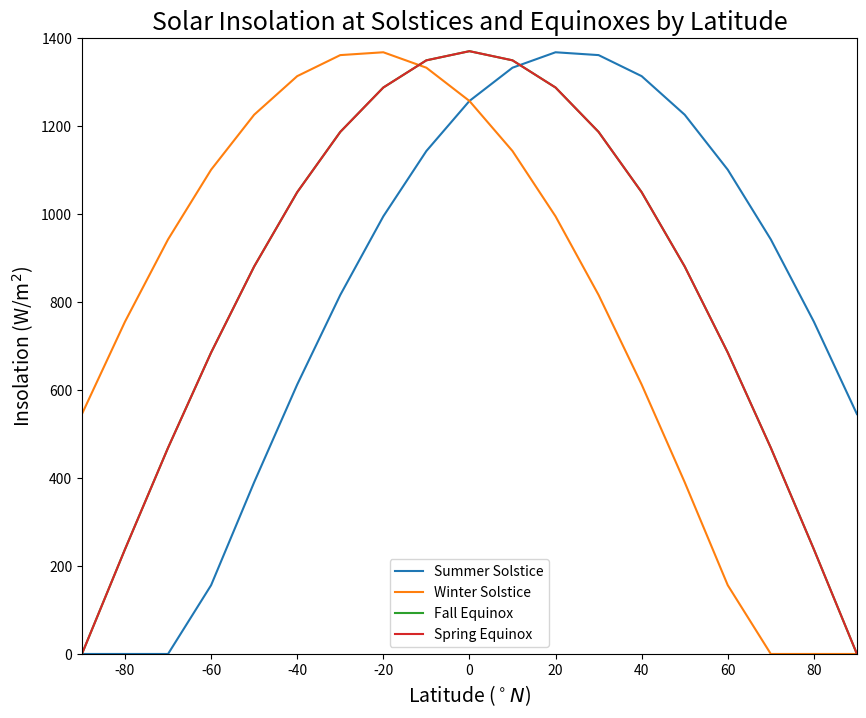
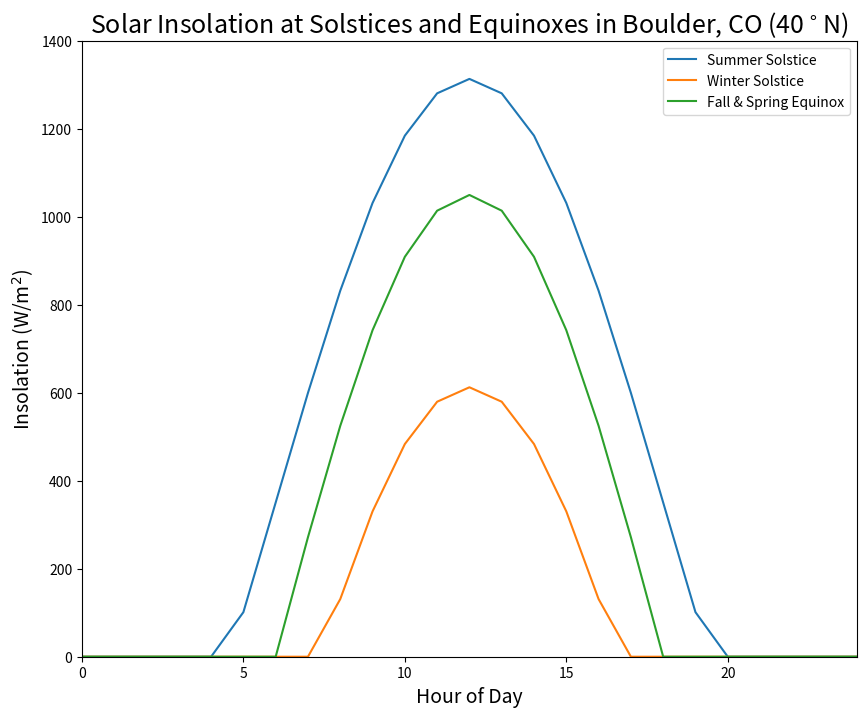
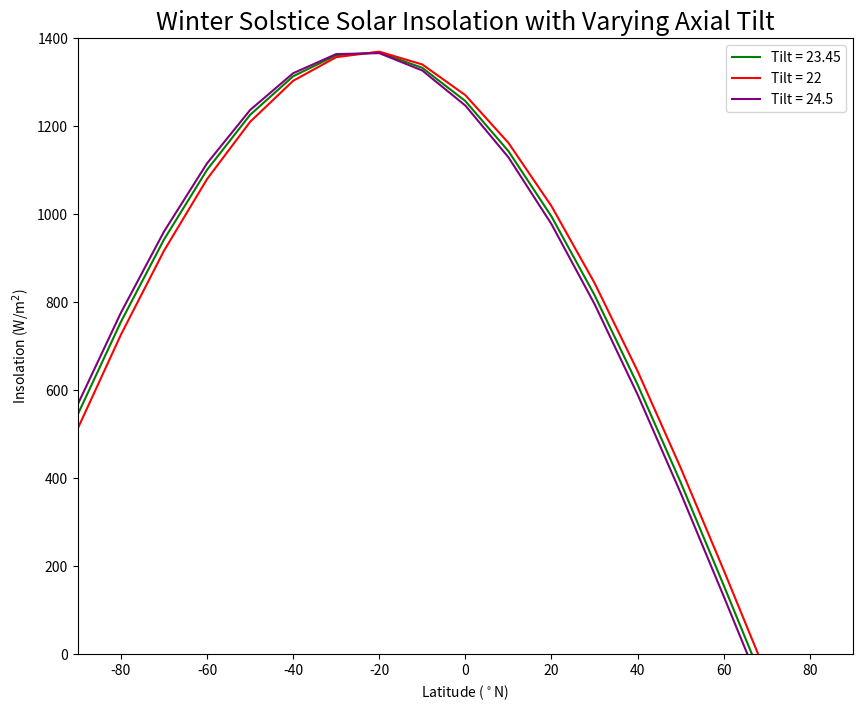

Reproduce these figures in Python, in order.
# Blue text following a hashtag (like this) are comments to help you understand the code, but are not executed as code

# Import packages to run python code 
import pandas as pd
import numpy as np

# Create pandas dataframe called Q_summer
Q_summer = pd.DataFrame()

# Create column called "latitude" and fill with values from -90 to 90 deg N
Q_summer['Latitude (N)'] = np.arange(-90, 100, 10)

# Preview the entire dataframe by typing Q_summer
Q_summer

# Make a new column called Axial Tilt (deg) and assign 23.45 to all values 
Q_summer['Axial Tilt (deg)'] = 23.45
Q_summer.head()

# Calculate the zenith angle by subtracting the Axial Tilt from Latitude
Q_summer['Zenith Angle (deg)'] = Q_summer['Latitude (N)'] - Q_summer['Axial Tilt (deg)']
Q_summer.head()

# Calculate the zenith angle in radians. We will use a numpy function to help us with this
Q_summer['Zenith Angle (rad)'] = np.radians(Q_summer['Zenith Angle (deg)'])
Q_summer.head()

# Assign the solar constant as a new column
Q_summer['Solar Constant (W/m^2)'] = 1370
Q_summer.head()

# Finally, calculate the insolation during the summer at all latitudes using equation 1
Q_summer['q Summer (W/m^2)'] = np.cos(Q_summer['Zenith Angle (rad)']) * Q_summer['Solar Constant (W/m^2)'] 
Q_summer.head()

# This numpy function "maximum" set to 0 will get rid of all negative values, since negative insolation is impossible
Q_summer['q Summer (W/m^2)'] = np.maximum(Q_summer['q Summer (W/m^2)'], 0)
Q_summer.head()

# View the results in our pandas dataframe!
Q_summer

Q_winter = pd.DataFrame()
Q_winter['Latitude (N)'] = np.arange(-90, 100, 10)
Q_winter['Axial Tilt (deg)'] = 23.45
Q_winter['Zenith Angle (deg)'] = Q_winter['Latitude (N)'] + Q_winter['Axial Tilt (deg)']
Q_winter['Zenith Angle (rad)'] = np.radians(Q_winter['Zenith Angle (deg)'])
Q_winter['Solar Constant (W/m^2)'] = 1370
Q_winter['q Winter (W/m^2)'] = np.cos(Q_winter['Zenith Angle (rad)']) * Q_winter['Solar Constant (W/m^2)']
Q_winter['q Winter (W/m^2)'] = np.maximum(Q_winter['q Winter (W/m^2)'], 0)
Q_winter

Q_fall = pd.DataFrame()
Q_fall['Latitude (N)'] = np.arange(-90, 100, 10)
Q_fall['Axial Tilt (deg)'] = 23.45
Q_fall['Zenith Angle (deg)'] = Q_fall['Latitude (N)']
Q_fall['Zenith Angle (rad)'] = np.radians(Q_fall['Zenith Angle (deg)'])
Q_fall['Solar Constant (W/m^2)'] = 1370
Q_fall['q Fall (W/m^2)'] = np.cos(Q_fall['Zenith Angle (rad)']) * Q_fall['Solar Constant (W/m^2)']
Q_fall['q Fall (W/m^2)'] = np.maximum(Q_fall['q Fall (W/m^2)'], 0)
Q_fall

Q_spring = pd.DataFrame()
Q_spring['Latitude (N)'] = np.arange(-90, 100, 10)
Q_spring['Axial Tilt (deg)'] = 23.45
Q_spring['Zenith Angle (deg)'] = Q_spring['Latitude (N)']
Q_spring['Zenith Angle (rad)'] = np.radians(Q_spring['Zenith Angle (deg)'])
Q_spring['Solar Constant (W/m^2)'] = 1370
Q_spring['q Spring (W/m^2)'] = np.cos(Q_spring['Zenith Angle (rad)']) * Q_spring['Solar Constant (W/m^2)']
Q_spring['q Spring (W/m^2)'] = np.maximum(Q_spring['q Spring (W/m^2)'], 0)
Q_spring

#### Change this code cell to markdown (the toolbar above should say "Code", click the dropdown and click "Markdown". Then, type your answer here:

import matplotlib.pyplot as plt
fig, ax = plt.subplots(figsize = (10,8))
plt.plot(Q_summer['Latitude (N)'], Q_summer['q Summer (W/m^2)'], label = 'Summer Solstice')
plt.plot(Q_winter['Latitude (N)'], Q_winter['q Winter (W/m^2)'], label = 'Winter Solstice')
plt.plot(Q_fall['Latitude (N)'], Q_fall['q Fall (W/m^2)'], label = 'Fall Equinox')
plt.plot(Q_spring['Latitude (N)'], Q_spring['q Spring (W/m^2)'], label = 'Spring Equinox')
plt.legend()
plt.title('Solar Insolation at Solstices and Equinoxes by Latitude', size = 18)
plt.xlabel('Latitude ($^\circ N$)', size = 14)
plt.ylabel('Insolation (W/m$^2$)', size = 14)
plt.xlim(-90, 90)
plt.ylim(0, 1400)
plt.show()

#### Change this cell to markdown and type your answer here:

# 10:30 am local time in hour angle is -22.5 degrees

hours = 12-10.5 
print(hours, '= hours between noon and 10:30 am')
h = 15*(-hours) # negative hours since 10:30 is in the AM
print(h, '= hour angle in degrees')

Q_summer_40 = pd.DataFrame()
Q_summer_40['Hour'] = np.arange(0, 25, 1)
Q_summer_40['Hour Angle'] = np.arange(-180, 195, 15)
Q_summer_40

latitude = 40
tilt_rads = np.radians(23.45)
latitude_rads = np.radians(latitude)
Q_summer_40['Hour Angle (rad)'] = np.radians(Q_summer_40['Hour Angle'])
Q_summer_40['Cos(Z)'] = (np.sin(tilt_rads) * np.sin(latitude_rads)) + (np.cos(tilt_rads) * np.cos(latitude_rads) * np.cos(Q_summer_40['Hour Angle (rad)']))
Q_summer_40.head()

S = 1370
Q_summer_40['q Summer (W/m^2)'] = S * Q_summer_40['Cos(Z)']
Q_summer_40['q Summer (W/m^2)'] = np.maximum(Q_summer_40['q Summer (W/m^2)'], 0)
Q_summer_40

Q_winter_40 = pd.DataFrame()
Q_winter_40['Hour'] = np.arange(0, 25, 1)
Q_winter_40['Hour Angle'] = np.arange(-180, 195, 15)
Q_winter_40['Hour Angle (rad)'] = np.radians(Q_winter_40['Hour Angle'])
Q_winter_40['Cos(Z)'] = (np.sin(-tilt_rads) * np.sin(latitude_rads)) + (np.cos(-tilt_rads) * np.cos(latitude_rads) * np.cos(Q_winter_40['Hour Angle (rad)']))
Q_winter_40['q Winter (W/m^2)'] = S * Q_winter_40['Cos(Z)']
Q_winter_40['q Winter (W/m^2)'] = np.maximum(Q_winter_40['q Winter (W/m^2)'], 0)
Q_winter_40

#### Change this cell to markdown and type your answer here:

Q_fall_40 = pd.DataFrame()
Q_fall_40['Hour'] = np.arange(0, 25, 1)
Q_fall_40['Hour Angle'] = np.arange(-180, 195, 15)
Q_fall_40['Hour Angle (rad)'] = np.radians(Q_fall_40['Hour Angle'])
Q_fall_40['Cos(Z)'] = (np.sin(0) * np.sin(latitude_rads)) + (np.cos(0) * np.cos(latitude_rads) * np.cos(Q_fall_40['Hour Angle (rad)']))
Q_fall_40['q Fall (W/m^2)'] = S * Q_fall_40['Cos(Z)']
Q_fall_40['q Fall (W/m^2)'] = np.maximum(Q_fall_40['q Fall (W/m^2)'], 0)
Q_fall_40

#### Change this cell to markdown and type your answer here:

fig, ax = plt.subplots(figsize = (10,8))
plt.plot(Q_summer_40['Hour'], Q_summer_40['q Summer (W/m^2)'], label = 'Summer Solstice')
plt.plot(Q_winter_40['Hour'], Q_winter_40['q Winter (W/m^2)'], label = 'Winter Solstice')
plt.plot(Q_fall_40['Hour'], Q_fall_40['q Fall (W/m^2)'], label = 'Fall & Spring Equinox')
plt.legend()
plt.title('Solar Insolation at Solstices and Equinoxes in Boulder, CO (40$^\circ$N)', size = 18)
plt.xlabel('Hour of Day', size = 14)
plt.ylabel('Insolation (W/m$^2$)', size = 14)
plt.xlim(0, 24)
plt.ylim(0, 1400)
plt.show()

Peak_Sun_Hours = pd.DataFrame()
Peak_Sun_Hours['Season'] = ['Summer', 'Fall', 'Winter', 'Spring']
Peak_Sun_Hours['Cumulative Q (W/m^2)'] = (Q_summer_40['q Summer (W/m^2)'].sum(), Q_fall_40['q Fall (W/m^2)'].sum(), Q_winter_40['q Winter (W/m^2)'].sum(), Q_fall_40['q Fall (W/m^2)'].sum())
Peak_Sun_Hours['Cumulative Q (kWh)'] = Peak_Sun_Hours['Cumulative Q (W/m^2)']/1000
Peak_Sun_Hours

#### Change this cell to markdown and type your answer here:

def varying_tilt_winter(tilt):
    latitude = np.arange(-90, 100, 10)
    zenith = latitude + tilt
    zenith_rad = np.radians(zenith)
    S = 1370
    return S * np.cos(zenith_rad)

def varying_tilt_summer(tilt):
    latitude = np.arange(-90, 100, 10)
    zenith = latitude - tilt
    zenith_rad = np.radians(zenith)
    S = 1370
    return S * np.cos(zenith_rad)

def varying_tilt_fall_spring(tilt):
    latitude = np.arange(-90, 100, 10)
    zenith = latitude
    zenith_rad = np.radians(zenith)
    S = 1370
    return S * np.cos(zenith_rad)

# set a variable called `tilt_now_winter` equal to the function `varying_tilt_winter`. Then, assign a tilt, 23.45 (now)
tilt_now_winter = varying_tilt_winter(tilt = 23.45)
# let's check to see that the function worked
tilt_now_winter

# create a new variable for small tilt during the winter
tilt_small_winter = varying_tilt_winter(tilt = 22)

# create a new variable for big tilt during the winter
tilt_big_winter = varying_tilt_winter(tilt = 24.5)

latitude = np.arange(-90, 100, 10)

fig, ax = plt.subplots(figsize = (10,8))
plt.plot(latitude, tilt_now_winter, label = 'Tilt = 23.45', color = 'green')
plt.plot(latitude, tilt_small_winter, label = 'Tilt = 22', color = 'red')
plt.plot(latitude, tilt_big_winter, label = 'Tilt = 24.5', color = 'purple')
plt.legend()
plt.title('Winter Solstice Solar Insolation with Varying Axial Tilt', size = 18)
plt.xlabel('Latitude ($^\circ$N)')
plt.ylabel('Insolation (W/m$^2$)')
plt.xlim(-90, 90)
plt.ylim(0, 1400)
plt.show()

# set a variable called `tilt_now_summer` equal to the function `varying_tilt_summer`. Then, assign a tilt, 23.45 (now)

# create a new variable for small tilt during the summer

# create a new variable for big tilt during the summer

# plot varying summer tilt here

# set a variable called `tilt_now_fall_spring` equal to the function `varying_tilt_fall_spring`. Then, assign a tilt, 23.45 (now)

# create a new variable for small tilt during the fall/spring

# create a new variable for big tilt during the fall/spring

# plot varying fall/spring tilt here

#### Change this cell to markdown and type your answer here:

#### Change this cell to markdown and type your answer here:

#### Change this cell to markdown and type your answer here: